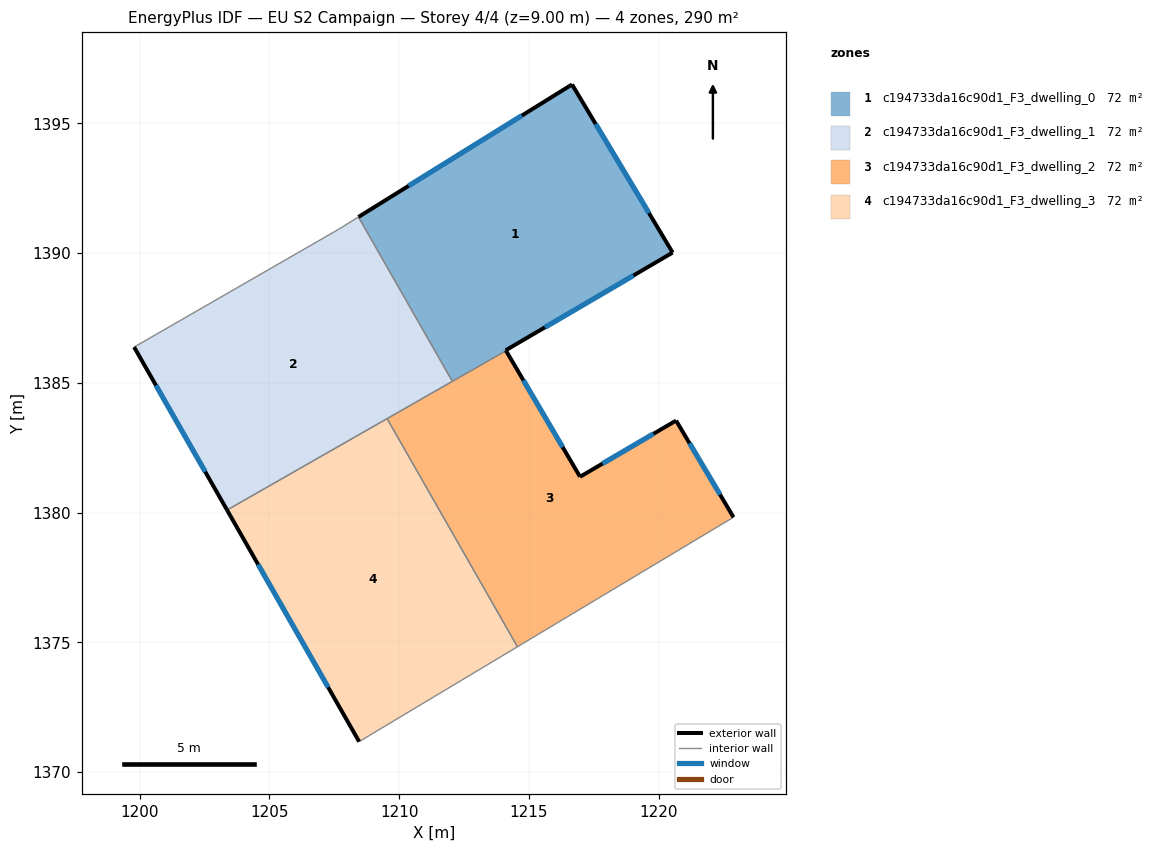
=== STOREY PLAN SPEC (per zone: floor XY polygon, exterior-wall plan segments, windows/doors) ===
zone 1: c194733da16c90d1_F3_dwelling_0  (72.5 m²)
  floor: (1216.66, 1396.50) (1220.54, 1390.03) (1214.11, 1386.26) (1214.12, 1386.24) (1212.05, 1385.06) (1208.43, 1391.40)
  exterior wall: (1214.11, 1386.26) – (1220.54, 1390.03)  [7.5 m]
    window: (1215.62, 1387.14) – (1219.03, 1389.14)  [6.3 m²]
  exterior wall: (1214.12, 1386.24) – (1214.11, 1386.26)  [0.0 m]
  exterior wall: (1216.66, 1396.50) – (1208.43, 1391.40)  [9.7 m]
    window: (1214.73, 1395.30) – (1210.36, 1392.60)  [8.2 m²]
  exterior wall: (1220.54, 1390.03) – (1216.66, 1396.50)  [7.6 m]
    window: (1219.63, 1391.55) – (1217.57, 1394.98)  [6.4 m²]
  interior walls: 2
zone 2: c194733da16c90d1_F3_dwelling_1  (72.5 m²)
  floor: (1208.43, 1391.40) (1212.05, 1385.06) (1203.37, 1380.10) (1199.78, 1386.38) (1207.67, 1390.92)
  exterior wall: (1199.78, 1386.38) – (1203.37, 1380.10)  [7.2 m]
    window: (1200.63, 1384.91) – (1202.52, 1381.58)  [6.1 m²]
  interior walls: 5
zone 3: c194733da16c90d1_F3_dwelling_2  (72.5 m²)
  floor: (1220.67, 1383.55) (1222.88, 1379.83) (1214.56, 1374.83) (1209.53, 1383.62) (1214.12, 1386.24) (1216.97, 1381.38)
  exterior wall: (1216.97, 1381.38) – (1214.12, 1386.24)  [5.6 m]
    window: (1216.30, 1382.53) – (1214.79, 1385.10)  [4.8 m²]
  exterior wall: (1220.67, 1383.55) – (1216.97, 1381.38)  [4.3 m]
    window: (1219.80, 1383.04) – (1217.84, 1381.89)  [3.6 m²]
  exterior wall: (1222.88, 1379.83) – (1220.67, 1383.55)  [4.3 m]
    window: (1222.36, 1380.70) – (1221.19, 1382.68)  [3.7 m²]
  interior walls: 4
zone 4: c194733da16c90d1_F3_dwelling_3  (72.5 m²)
  floor: (1209.53, 1383.62) (1214.56, 1374.83) (1208.46, 1371.18) (1203.37, 1380.10)
  exterior wall: (1203.37, 1380.10) – (1208.46, 1371.18)  [10.3 m]
    window: (1204.56, 1378.01) – (1207.26, 1373.27)  [8.7 m²]
  interior walls: 3

=== DERIVED (storey summary) ===
Building: EU S2 Campaign
Storey: 4 of 4  (floor level z = 9.00 m)
Storey gross floor area: 289.9 m²
Zones on this storey: 4
  - c194733da16c90d1_F3_dwelling_0: floor 72.5 m²; exterior wall 24.7 m (74.1 m²); 3 window(s) 20.8 m²; WWR 28.1%
  - c194733da16c90d1_F3_dwelling_1: floor 72.5 m²; exterior wall 7.2 m (21.7 m²); 1 window(s) 6.1 m²; WWR 28.1%
  - c194733da16c90d1_F3_dwelling_2: floor 72.5 m²; exterior wall 14.3 m (42.8 m²); 3 window(s) 12.0 m²; WWR 28.1%
  - c194733da16c90d1_F3_dwelling_3: floor 72.5 m²; exterior wall 10.3 m (30.8 m²); 1 window(s) 8.7 m²; WWR 28.1%
Zone adjacency (shared interzone walls):
  - c194733da16c90d1_F3_dwelling_0 ↔ c194733da16c90d1_F3_dwelling_1
  - c194733da16c90d1_F3_dwelling_0 ↔ c194733da16c90d1_F3_dwelling_2
  - c194733da16c90d1_F3_dwelling_1 ↔ c194733da16c90d1_F3_dwelling_2
  - c194733da16c90d1_F3_dwelling_1 ↔ c194733da16c90d1_F3_dwelling_3
  - c194733da16c90d1_F3_dwelling_2 ↔ c194733da16c90d1_F3_dwelling_3